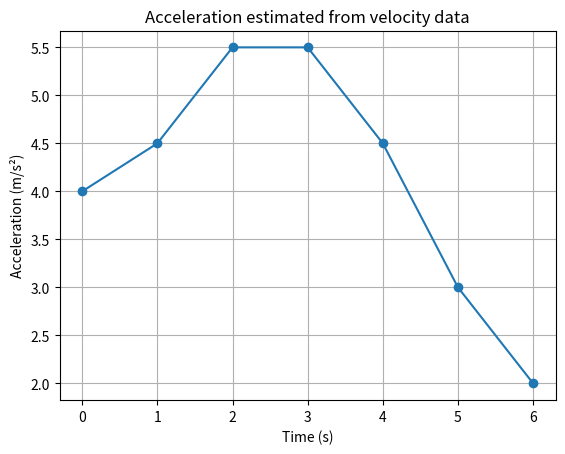

This figure's Python source:
"""
Task 15 – Modified real-world case
Estimate acceleration from discrete velocity measurements of a vehicle.
"""
import numpy as np
import matplotlib.pyplot as plt

time = np.array([0, 1, 2, 3, 4, 5, 6], dtype=float)
vel  = np.array([0, 4, 9, 15, 20, 24, 26], dtype=float)   # m/s

acc = np.zeros_like(vel)
acc[0]  = (vel[1] - vel[0]) / (time[1] - time[0])          # forward
for i in range(1, len(time)-1):
    acc[i] = (vel[i+1] - vel[i-1]) / (time[i+1] - time[i-1])  # central
acc[-1] = (vel[-1] - vel[-2]) / (time[-1] - time[-2])      # backward

for t, v, a in zip(time, vel, acc):
    print(f"t={t:.0f}s  v={v:5.1f} m/s  a={a:5.2f} m/s²")

plt.plot(time, acc, marker="o")
plt.xlabel("Time (s)")
plt.ylabel("Acceleration (m/s²)")
plt.title("Acceleration estimated from velocity data")
plt.grid(True)
plt.savefig("Task_15_modified_accel.png")
plt.show()
